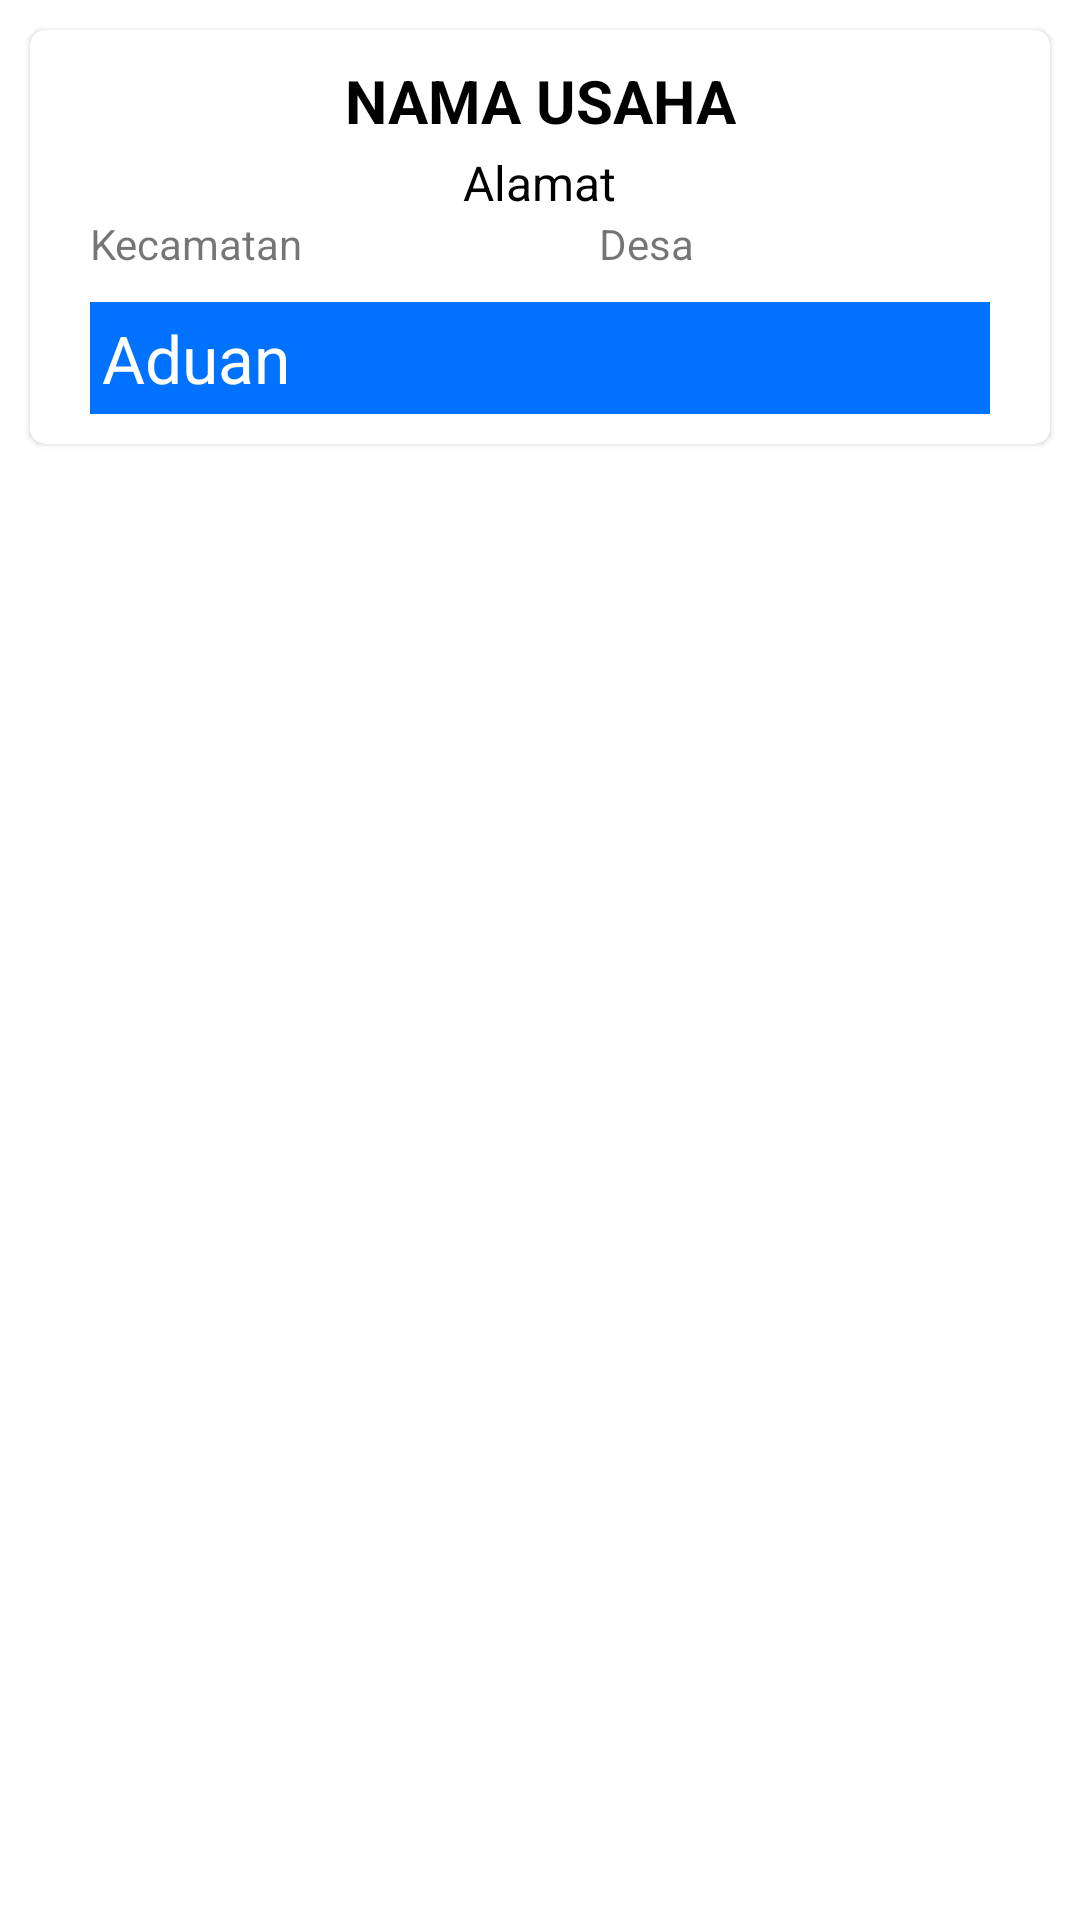

Reconstruct the res/layout file that produces this screen, plus the resources it refers to.
<!-- AndroidManifest.xml: application theme AppTheme -->
<!-- res/layout/adpter_aduan.xml -->
<?xml version="1.0" encoding="utf-8"?>
<LinearLayout
    xmlns:android="http://schemas.android.com/apk/res/android"
    xmlns:app="http://schemas.android.com/apk/res-auto"
    android:orientation="vertical"
    android:layout_width="match_parent"
    android:layout_height="wrap_content">

    <com.google.android.material.card.MaterialCardView
        android:padding="10dp"
        app:cardCornerRadius="5dp"
        android:layout_marginLeft="10dp"
        android:layout_marginRight="10dp"
        android:layout_marginTop="10dp"
        android:elevation="3dp"
        app:strokeColor="@color/colorPrimary"
        android:layout_width="match_parent"
        android:layout_height="wrap_content"
        style="@style/Widget.MaterialComponents.CardView">
        <LinearLayout
            android:layout_gravity="center"
            android:padding="10dp"
            android:layout_marginLeft="10dp"
            android:layout_marginRight="10dp"
            android:layout_width="match_parent"
            android:layout_height="wrap_content"
            android:orientation="vertical">

            <TextView
                android:gravity="center"
                android:id="@+id/tvNamaUsaha"
                android:layout_width="match_parent"
                android:layout_height="wrap_content"
                android:text="Nama Usaha"
                android:textAllCaps="true"
                android:textSize="20sp"
                android:textStyle="bold"
                android:textColor="@color/Text"/>


            <TextView
                android:layout_marginTop="3dp"
                android:layout_gravity="center"
                android:gravity="center"
                android:id="@+id/tvAlamat"
                android:layout_width="wrap_content"
                android:layout_height="wrap_content"
                android:text="Alamat"
                android:textSize="16sp"
                android:textColor="@color/Text"/>

            <LinearLayout
                android:weightSum="2"
                android:layout_width="match_parent"
                android:layout_height="wrap_content"
                android:orientation="horizontal">

                <TextView
                    android:id="@+id/tvKecamatan"
                    android:layout_weight="1"
                    android:layout_width="wrap_content"
                    android:layout_height="wrap_content"
                    android:text="Kecamatan"/>

                <TextView
                    android:id="@+id/tvDesa"
                    android:layout_weight="1"
                    android:layout_width="wrap_content"
                    android:layout_height="wrap_content"
                    android:text="Desa"/>

            </LinearLayout>

            <TextView
                android:id="@+id/tvAduan"
                android:layout_marginTop="10dp"
                android:layout_gravity="center"
                android:padding="4dp"
                android:layout_width="match_parent"
                android:layout_height="wrap_content"
                android:text="Aduan"
                android:textColor="@color/White"
                android:textSize="22sp"
                android:background="@color/colorAccent"/>
        </LinearLayout>
    </com.google.android.material.card.MaterialCardView>




</LinearLayout>
<!-- resources referenced by this layout -->
<resources>
  <color name="Text">#000000</color>
  <color name="White">#FFFFFF</color>
  <color name="colorAccent">#0072FF</color>
  <color name="colorPrimary">#0072FF</color>
  <style name="AppTheme" parent="Theme.MaterialComponents.Light.DarkActionBar">
          
          <item name="colorPrimary">@color/colorPrimary</item>
          <item name="colorPrimaryDark">@color/colorPrimaryDark</item>
          <item name="colorAccent">@color/colorAccent</item>
          <item name="windowActionBar">true</item>
          <item name="windowNoTitle">true</item>
          
      </style>
  <color name="colorPrimaryDark">#024AFF</color>
</resources>
